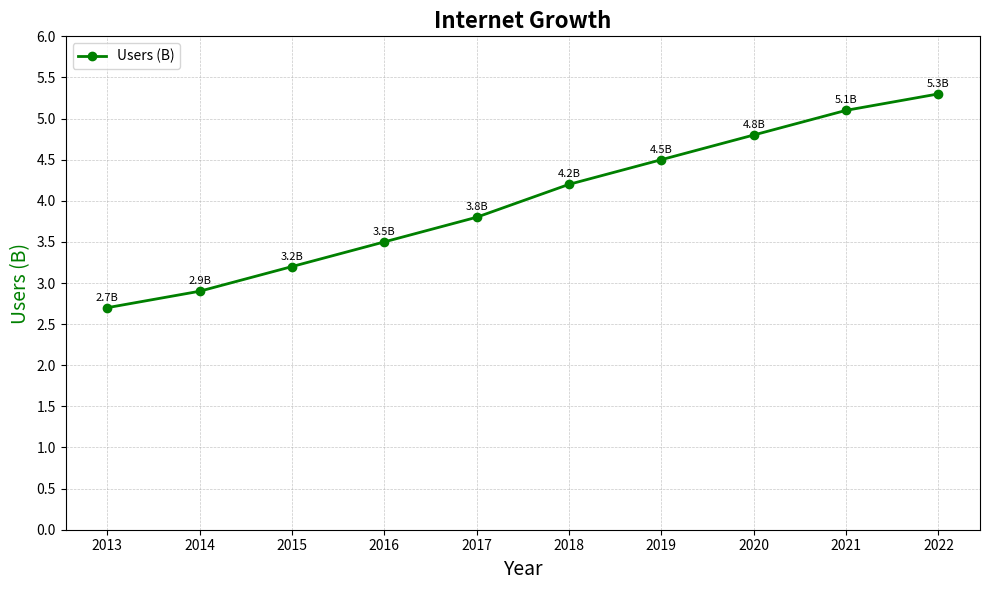

Reproduce this figure in Python.
import matplotlib.pyplot as plt
import numpy as np

years = np.array([2013, 2014, 2015, 2016, 2017, 2018, 2019, 2020, 2021, 2022])
internet_users = np.array([2.7, 2.9, 3.2, 3.5, 3.8, 4.2, 4.5, 4.8, 5.1, 5.3])

fig, ax1 = plt.subplots(figsize=(10, 6))

ax1.plot(years, internet_users, marker='o', linestyle='-', linewidth=2, color='green', label='Users (B)')
for i, txt in enumerate(internet_users):
    ax1.annotate(f'{txt}B', (years[i], internet_users[i]), textcoords="offset points", xytext=(0,5), ha='center', fontsize=8)

plt.title("Internet Growth", fontsize=16, fontweight='bold')
ax1.set_xlabel("Year", fontsize=14)
ax1.set_ylabel("Users (B)", fontsize=14, color='green')

ax1.legend(loc='upper left')

ax1.grid(True, which='both', linestyle='--', linewidth=0.5, alpha=0.7)

ax1.set_xticks(years)
ax1.set_yticks(np.arange(0, 6.5, 0.5))

plt.tight_layout()

plt.show()
